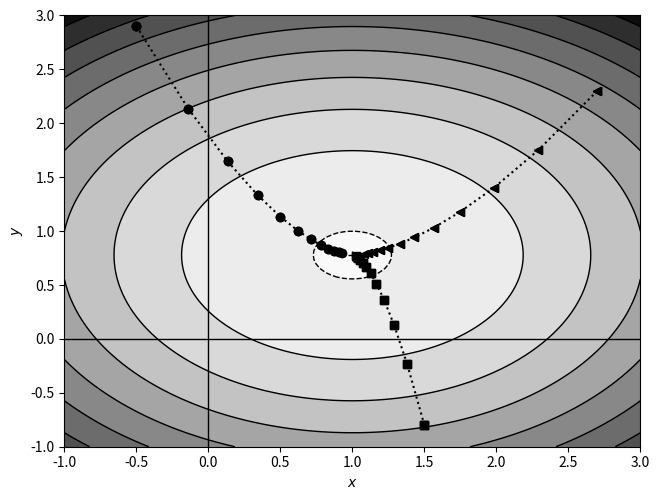
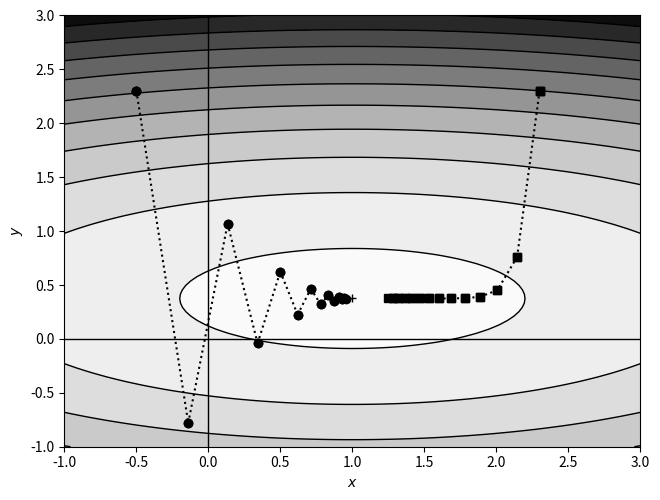

These figures' Python source, in order:
#
#  file:  gd_2d.py
#
#  2D example of gradient descent
#
#  RTK, 14-Feb-2021
#  Last update:  14-Feb-2021
#
################################################################

import numpy as np
import matplotlib.pylab as plt


#  Function and partial derivatives
def f(x, y):
    return 6 * x ** 2 + 9 * y ** 2 - 12 * x - 14 * y + 3


def dx(x):
    return 12 * x - 12


def dy(y):
    return 18 * y - 14


#  Gradient descent steps
N = 100
x, y = np.meshgrid(np.linspace(-1, 3, N), np.linspace(-1, 3, N))
z = f(x, y)
plt.contourf(x, y, z, 10, cmap="Greys")
plt.contour(x, y, z, 10, colors='k', linewidths=1)
plt.plot([0, 0], [-1, 3], color='k', linewidth=1)
plt.plot([-1, 3], [0, 0], color='k', linewidth=1)
plt.plot(1, 0.7777778, color='k', marker='+')

x = xold = -0.5
y = yold = 2.9
for i in range(12):
    plt.plot([xold, x], [yold, y], marker='o', linestyle='dotted', color='k')
    xold = x
    yold = y
    x = x - 0.02 * dx(x)
    y = y - 0.02 * dy(y)

x = xold = 1.5
y = yold = -0.8
for i in range(12):
    plt.plot([xold, x], [yold, y], marker='s', linestyle='dotted', color='k')
    xold = x
    yold = y
    x = x - 0.02 * dx(x)
    y = y - 0.02 * dy(y)

x = xold = 2.7
y = yold = 2.3
for i in range(12):
    plt.plot([xold, x], [yold, y], marker='<', linestyle='dotted', color='k')
    xold = x
    yold = y
    x = x - 0.02 * dx(x)
    y = y - 0.02 * dy(y)

plt.xlabel("$x$")
plt.ylabel("$y$")
plt.tight_layout(pad=0, w_pad=0, h_pad=0)
plt.savefig("gd_2d_steps.png", dpi=300)
plt.show()
plt.close()


#  New function and partial derivatives
def f(x, y):
    return 6 * x ** 2 + 40 * y ** 2 - 12 * x - 30 * y + 3


def dx(x):
    return 12 * x - 12


def dy(y):
    return 80 * y - 30


#  Large stepsize
N = 100
x, y = np.meshgrid(np.linspace(-1, 3, N), np.linspace(-1, 3, N))
z = f(x, y)
plt.contourf(x, y, z, 10, cmap="Greys")
plt.contour(x, y, z, 10, colors='k', linewidths=1)
plt.plot([0, 0], [-1, 3], color='k', linewidth=1)
plt.plot([-1, 3], [0, 0], color='k', linewidth=1)
plt.plot(1, 0.375, color='k', marker='+')

x = xold = -0.5
y = yold = 2.3
for i in range(14):
    plt.plot([xold, x], [yold, y], marker='o', linestyle='dotted', color='k')
    xold = x
    yold = y
    x = x - 0.02 * dx(x)
    y = y - 0.02 * dy(y)

x = xold = 2.3
y = yold = 2.3
for i in range(14):
    plt.plot([xold, x], [yold, y], marker='s', linestyle='dotted', color='k')
    xold = x
    yold = y
    x = x - 0.01 * dx(x)
    y = y - 0.01 * dy(y)

plt.xlabel("$x$")
plt.ylabel("$y$")
plt.tight_layout(pad=0, w_pad=0, h_pad=0)
plt.savefig("gd_2d_oscillating.png", dpi=300)
plt.show()
plt.close()
